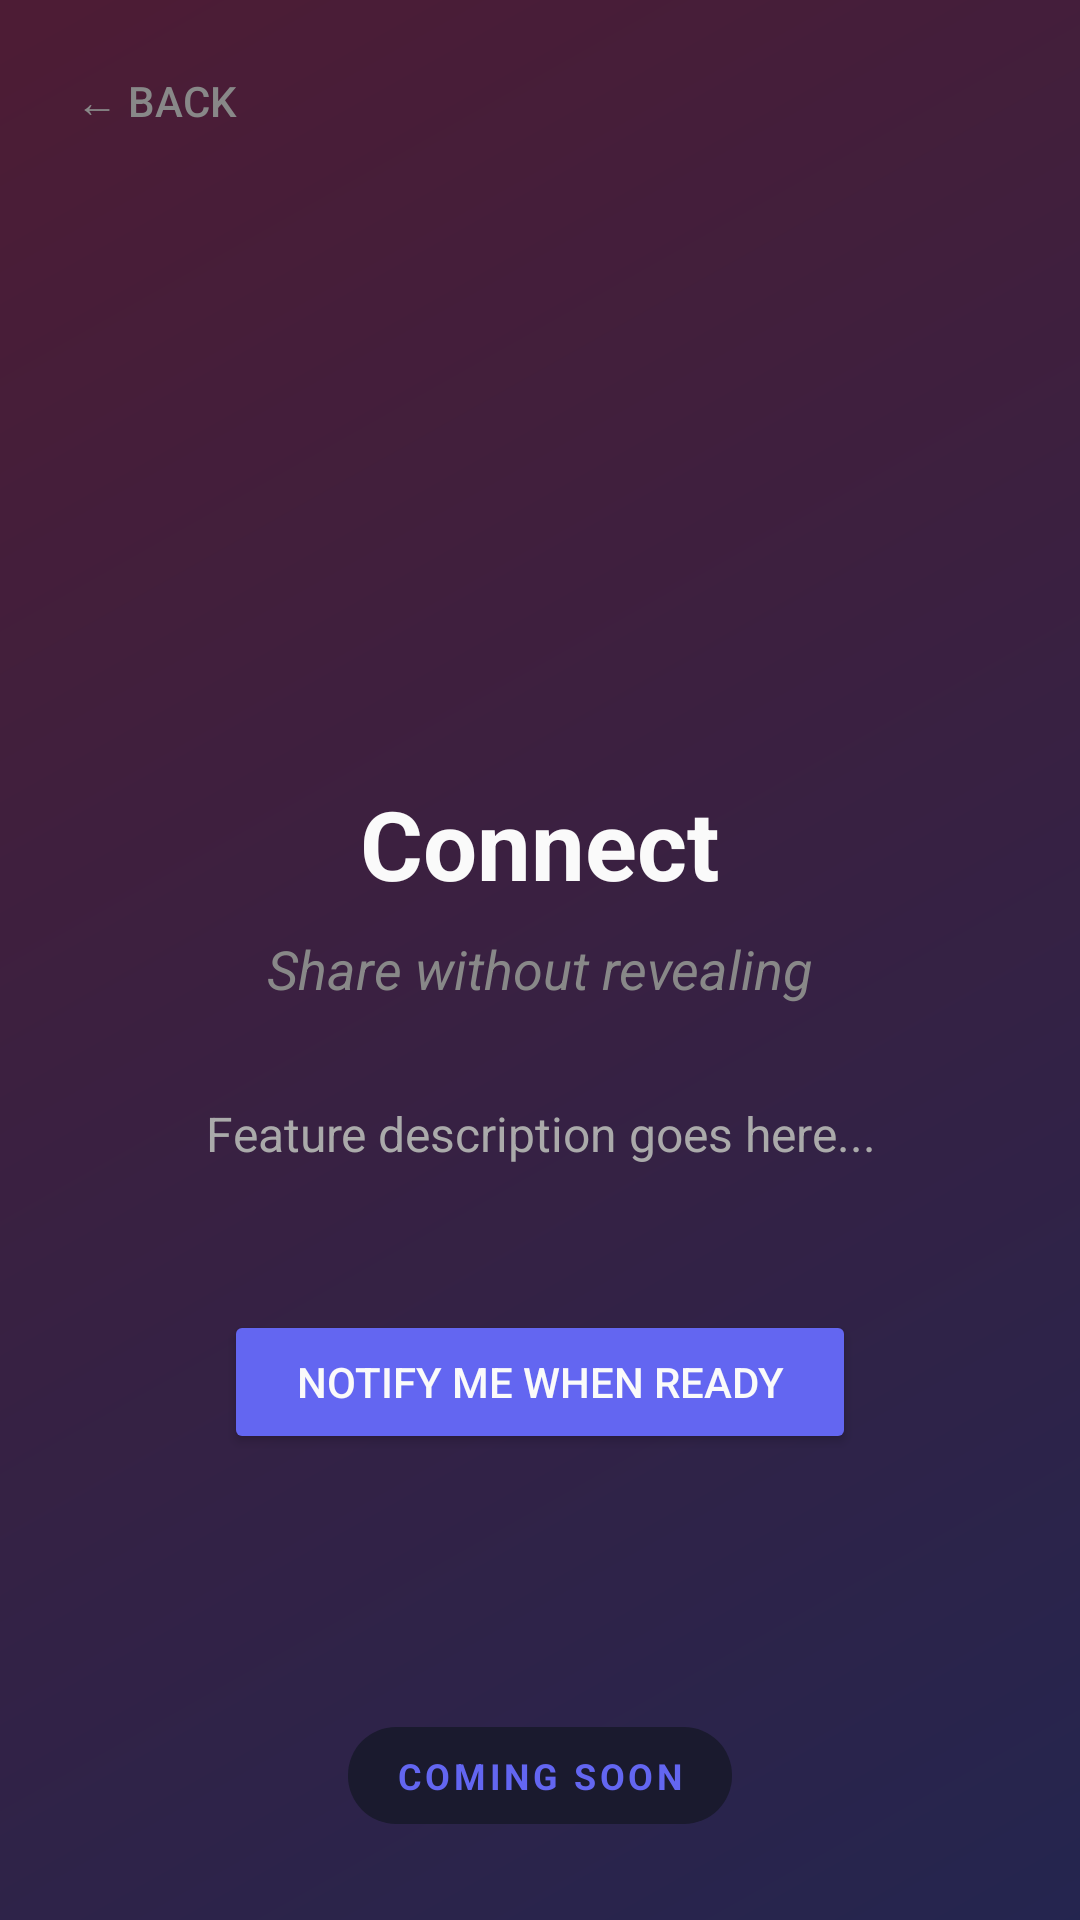

The Android layout XML behind this screen, and the referenced resources:
<!-- AndroidManifest.xml: activity theme Theme.Talita -->
<!-- res/layout/activity_coming_soon.xml -->
<?xml version="1.0" encoding="utf-8"?>
<androidx.constraintlayout.widget.ConstraintLayout 
    xmlns:android="http://schemas.android.com/apk/res/android"
    xmlns:app="http://schemas.android.com/apk/res-auto"
    android:layout_width="match_parent"
    android:layout_height="match_parent"
    android:background="#0A0A0A">

    
    <View
        android:layout_width="match_parent"
        android:layout_height="match_parent"
        android:background="@drawable/gradient_background"
        android:alpha="0.3"/>

    
    <Button
        android:id="@+id/back_button"
        android:layout_width="wrap_content"
        android:layout_height="wrap_content"
        android:text="← Back"
        android:textColor="#888888"
        android:background="?attr/selectableItemBackgroundBorderless"
        android:padding="16dp"
        app:layout_constraintTop_toTopOf="parent"
        app:layout_constraintStart_toStartOf="parent"
        android:layout_margin="8dp"/>

    
    <ImageView
        android:id="@+id/lock_icon"
        android:layout_width="40dp"
        android:layout_height="40dp"
        android:src="@drawable/ic_lock"
        app:layout_constraintTop_toTopOf="parent"
        app:layout_constraintEnd_toEndOf="parent"
        android:layout_margin="24dp"
        app:tint="#666666" />

    
    <LinearLayout
        android:layout_width="match_parent"
        android:layout_height="wrap_content"
        android:orientation="vertical"
        android:gravity="center"
        android:padding="32dp"
        app:layout_constraintTop_toTopOf="parent"
        app:layout_constraintBottom_toBottomOf="parent"
        app:layout_constraintStart_toStartOf="parent"
        app:layout_constraintEnd_toEndOf="parent">

        
        <ImageView
            android:id="@+id/feature_icon"
            android:layout_width="80dp"
            android:layout_height="80dp"
            android:src="@drawable/ic_users"
            android:layout_marginBottom="24dp"
            app:tint="#6366F1" />

        
        <TextView
            android:id="@+id/feature_title"
            android:layout_width="wrap_content"
            android:layout_height="wrap_content"
            android:text="Connect"
            android:textSize="32sp"
            android:textColor="#FAFAFA"
            android:textStyle="bold"
            android:layout_marginBottom="8dp"/>

        
        <TextView
            android:id="@+id/feature_description"
            android:layout_width="wrap_content"
            android:layout_height="wrap_content"
            android:text="Share without revealing"
            android:textSize="18sp"
            android:textColor="#888888"
            android:textStyle="italic"
            android:layout_marginBottom="32dp"/>

        
        <TextView
            android:id="@+id/teaser_text"
            android:layout_width="match_parent"
            android:layout_height="wrap_content"
            android:text="Feature description goes here..."
            android:textSize="16sp"
            android:textColor="#AAAAAA"
            android:textAlignment="center"
            android:lineSpacingMultiplier="1.3"
            android:layout_marginBottom="48dp"/>

        
        <Button
            android:id="@+id/notify_button"
            android:layout_width="wrap_content"
            android:layout_height="wrap_content"
            android:text="Notify me when ready"
            android:textColor="#FAFAFA"
            android:backgroundTint="#6366F1"
            android:paddingHorizontal="24dp"
            android:paddingVertical="12dp"/>

    </LinearLayout>

    
    <TextView
        android:layout_width="wrap_content"
        android:layout_height="wrap_content"
        android:text="COMING SOON"
        android:textSize="12sp"
        android:textColor="#6366F1"
        android:textStyle="bold"
        android:letterSpacing="0.1"
        android:background="@drawable/rounded_rectangle"
        android:backgroundTint="#1A1A2E"
        android:paddingHorizontal="16dp"
        android:paddingVertical="8dp"
        app:layout_constraintBottom_toBottomOf="parent"
        app:layout_constraintStart_toStartOf="parent"
        app:layout_constraintEnd_toEndOf="parent"
        android:layout_marginBottom="32dp"/>

</androidx.constraintlayout.widget.ConstraintLayout>
<!-- resources referenced by this layout -->
<resources>
  <!-- drawable gradient_background (drawable) -->
  <?xml version="1.0" encoding="utf-8"?>
  <shape xmlns:android="http://schemas.android.com/apk/res/android">
      <gradient
          android:angle="135"
          android:startColor="#6366F1"
          android:endColor="#EC4899"
          android:type="linear"/>
  </shape>
  <!-- drawable rounded_rectangle (drawable) -->
  <?xml version="1.0" encoding="utf-8"?>
  <shape xmlns:android="http://schemas.android.com/apk/res/android"
      android:shape="rectangle">
      
      
      <solid android:color="#1A1A2E" />
      
      
      <corners android:radius="16dp" />
      
      
      <padding
          android:left="12dp"
          android:right="12dp"
          android:top="8dp"
          android:bottom="8dp" />
      
  </shape>
  <style name="Theme.Talita" parent="Theme.MaterialComponents.DayNight.NoActionBar">
          
          <item name="colorPrimary">#6366F1</item>
          <item name="colorPrimaryVariant">#4C4EDB</item>
          <item name="colorOnPrimary">#FFFFFF</item>
          
          
          <item name="colorSecondary">#EC4899</item>
          <item name="colorSecondaryVariant">#DB2777</item>
          <item name="colorOnSecondary">#FFFFFF</item>
          
          
          <item name="android:colorBackground">#0A0A0A</item>
          <item name="colorSurface">#1A1A1A</item>
          <item name="colorError">#EF4444</item>
          
          
          <item name="android:statusBarColor">#0A0A0A</item>
          <item name="android:windowLightStatusBar">false</item>
          
          
          <item name="android:navigationBarColor">#111111</item>
          <item name="android:windowLightNavigationBar" tools:targetApi="27">false</item>
          
          
          <item name="android:textColorPrimary">#FAFAFA</item>
          <item name="android:textColorSecondary">#888888</item>
          
          
          <item name="android:windowBackground">#0A0A0A</item>
          
          
          <item name="android:windowDrawsSystemBarBackgrounds">true</item>
          <item name="android:fitsSystemWindows">false</item>
          
          
          <item name="materialCardViewStyle">@style/Widget.App.CardView</item>
          <item name="chipStyle">@style/Widget.App.Chip</item>
          <item name="floatingActionButtonStyle">@style/Widget.App.FloatingActionButton</item>
      </style>
  <style name="Widget.App.CardView" parent="Widget.MaterialComponents.CardView">
          <item name="cardBackgroundColor">#1A1A1A</item>
          <item name="cardCornerRadius">12dp</item>
          <item name="cardElevation">0dp</item>
          <item name="strokeWidth">0dp</item>
      </style>
  <style name="Widget.App.Chip" parent="Widget.MaterialComponents.Chip.Choice">
          <item name="chipBackgroundColor">@color/chip_background_color</item>
          <item name="chipStrokeColor">@android:color/transparent</item>
          <item name="chipStrokeWidth">0dp</item>
          <item name="chipCornerRadius">20dp</item>
          <item name="android:textColor">@color/chip_text_color</item>
          <item name="checkedIconVisible">false</item>
      </style>
  <style name="Widget.App.FloatingActionButton" parent="Widget.MaterialComponents.FloatingActionButton">
          <item name="backgroundTint">?attr/colorPrimary</item>
          <item name="tint">@android:color/white</item>
          <item name="rippleColor">@android:color/white</item>
      </style>
</resources>
